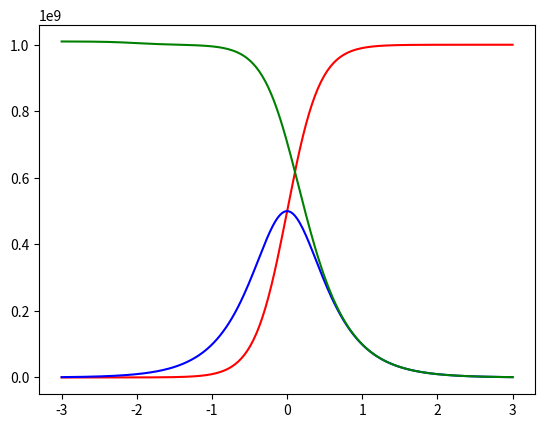

Write Python code to recreate this figure.
import numpy as np
import cmath
from numpy.random import rand
import matplotlib.pyplot as plt
nArm=2
logomega=np.linspace(-3,3,300)
omega=10**logomega
tauJ=10**np.linspace(-12,5,nArm)
tauJ[0]=1
tauJ[1]=1E2
EJ=rand(nArm)*(1E6-1E4)+1E4
EJ[0]=1E9
EJ[1]=1E5
Eeq=0
etaJ=tauJ*EJ

#pK=tauJ
#qK=EJ

#Num=sum([0+val*(omega*1j)**k for k,val in enumerate(pK)])
#Den=sum([0+val*(omega*1j)**k for k,val in enumerate(qK)])

#E=Num/Den
E=sum([Eeq+(omega*1j)/(1+val*omega*1j)*etaJ[k] for k,val in enumerate(tauJ)])

storage=E.real
loss=E.imag
#tandelta=storage/loss
etastar=np.sqrt((storage/omega)**2+(loss/omega)**2)
fig,ax=plt.subplots()
ax.plot(logomega,storage,'r-')
ax.plot(logomega,loss,'b-')
ax.plot(logomega,etastar,'g-')
plt.show()